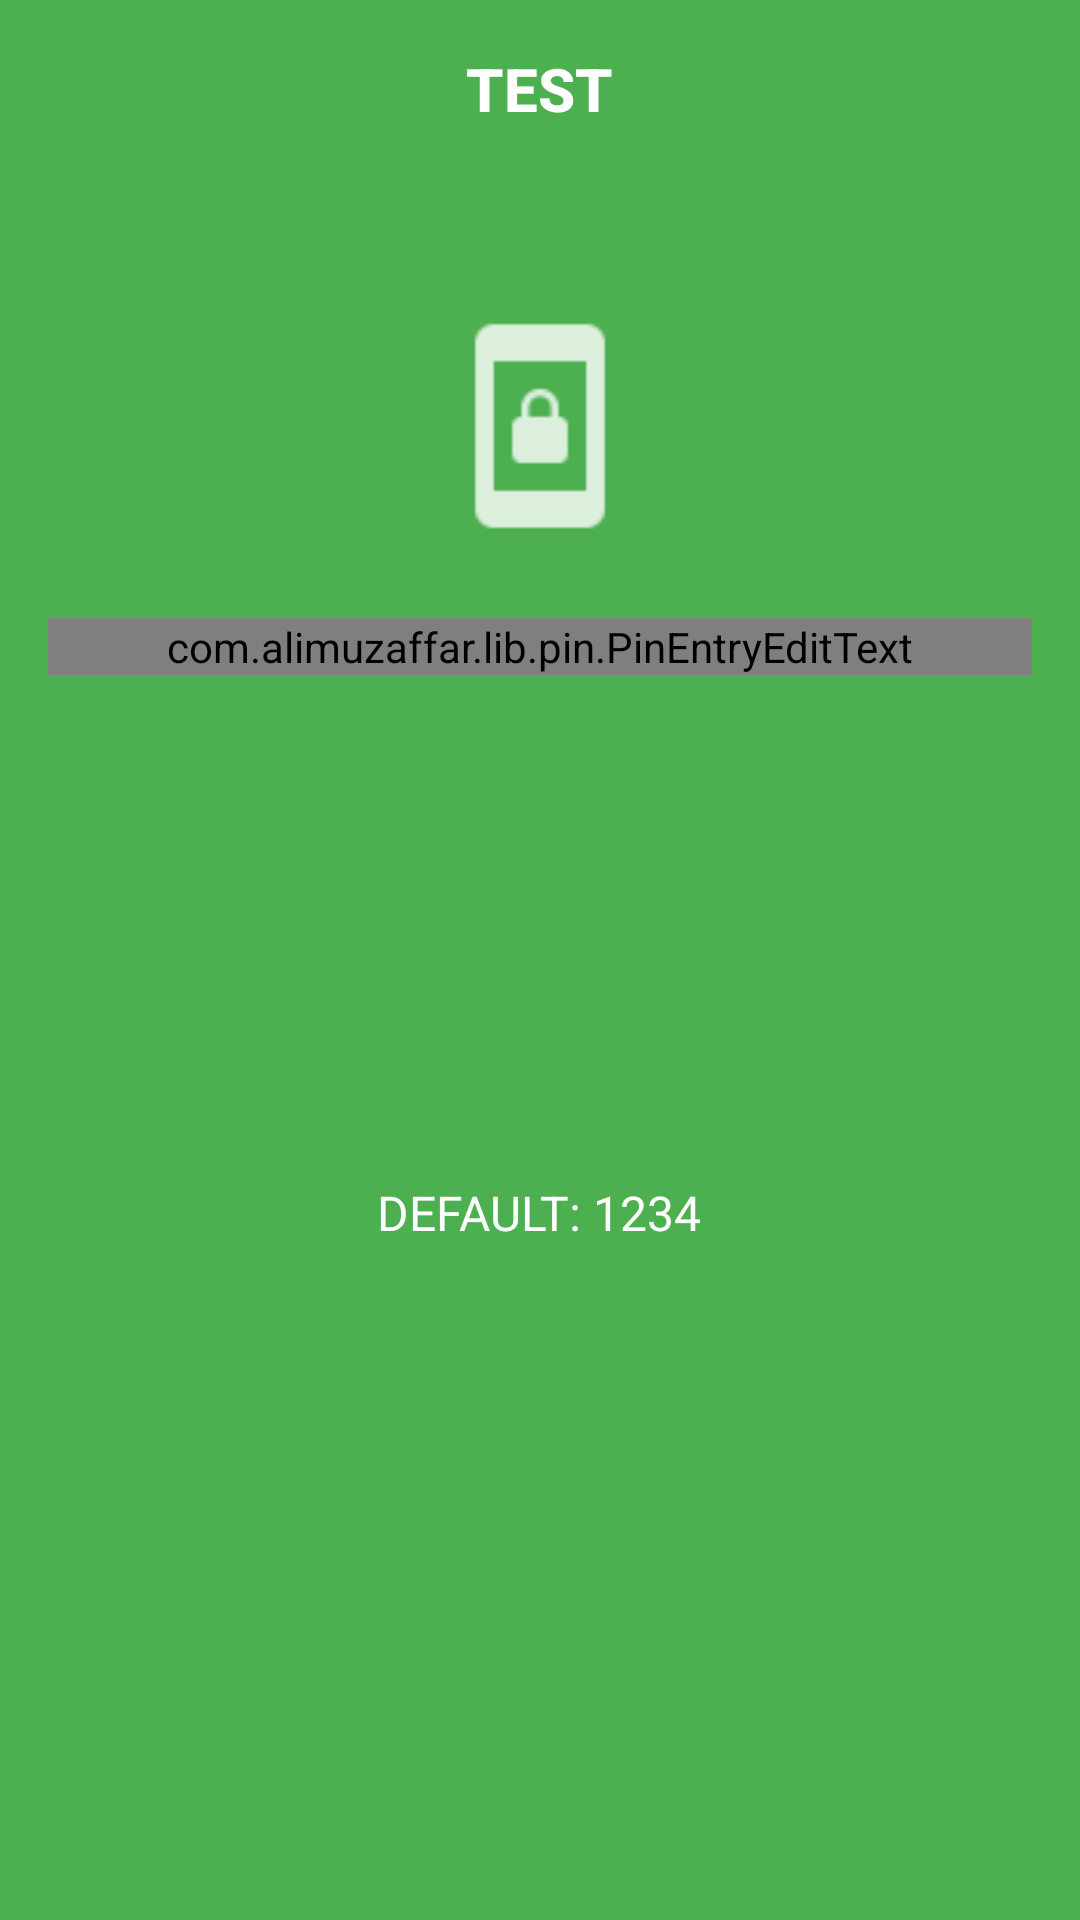

Produce the Android XML layout that renders to this screen, including the resource entries it uses.
<!-- AndroidManifest.xml: application theme AppTheme -->
<!-- res/layout/activity_read_passcode.xml -->
<?xml version="1.0" encoding="utf-8"?>
<RelativeLayout xmlns:android="http://schemas.android.com/apk/res/android"
    xmlns:app="http://schemas.android.com/apk/res-auto"
    xmlns:tools="http://schemas.android.com/tools"
    android:layout_width="match_parent"
    android:layout_height="match_parent"
    android:background="@color/shapeGreen"
    android:paddingLeft="@dimen/activity_horizontal_margin"
    android:paddingTop="@dimen/activity_vertical_margin"
    android:paddingRight="@dimen/activity_horizontal_margin"
    android:paddingBottom="@dimen/activity_vertical_margin"
    tools:context=".ReadPasscode">


    <TextView
        android:id="@+id/tv_header_readpasscode"
        android:layout_width="wrap_content"
        android:layout_height="wrap_content"
        android:layout_alignParentTop="true"
        android:layout_centerHorizontal="true"
        android:layout_gravity="center_horizontal"
        android:gravity="center_vertical"
        android:text="TEST"
        android:textAppearance="@style/Base.TextAppearance.AppCompat.Widget.ActionBar.Title"
        android:textColor="@color/colorWhite"
        android:textStyle="bold" />

    <TextView
        android:id="@+id/tv_defaultpasswd"
        android:layout_width="wrap_content"
        android:layout_height="wrap_content"
        android:layout_alignParentBottom="true"
        android:layout_centerHorizontal="true"
        android:layout_gravity="center_horizontal"
        android:layout_marginBottom="209dp"
        android:text="@string/default_password"
        android:textAppearance="@style/TextAppearance.Widget.AppCompat.Toolbar.Subtitle"
        android:textColor="@color/colorWhite" />

    <ImageView
        android:id="@+id/iv_lock"
        android:layout_width="78dp"
        android:layout_height="74dp"
        android:layout_alignParentTop="true"
        android:layout_centerHorizontal="true"
        android:layout_marginTop="89dp"
        android:src="@drawable/ic_screen_lock" />

    <com.alimuzaffar.lib.pin.PinEntryEditText
        android:id="@+id/pinEntry_readPasscode"
        android:layout_width="match_parent"
        android:layout_height="wrap_content"
        android:layout_alignParentTop="true"
        android:layout_centerHorizontal="true"
        android:layout_gravity="center_vertical"
        android:layout_marginTop="190dp"
        android:cursorVisible="false"
        android:digits="1234567890"
        android:inputType="numberPassword"
        android:maxLength="4"
        android:textColor="@color/colorWhite"
        android:textIsSelectable="false"
        android:textSize="20sp"
        app:pinLineColors="@color/colorWhite"
        app:pinLineStroke="2dp" />


</RelativeLayout>
<!-- resources referenced by this layout -->
<resources>
  <color name="colorWhite">#FFFFFF</color>
  <color name="shapeGreen">#4caf50</color>
  <dimen name="activity_horizontal_margin">16dp</dimen>
  <dimen name="activity_vertical_margin">16dp</dimen>
  <!-- drawable ic_screen_lock: png bitmap (drawable-hdpi, 286 bytes) -->
  <string name="default_password">DEFAULT: 1234</string>
  <style name="AppTheme" parent="Theme.AppCompat.Light.DarkActionBar">
          
          <item name="colorPrimary">@color/colorPrimary</item>
          <item name="colorPrimaryDark">@color/colorPrimaryDark</item>
          <item name="colorAccent">@color/colorAccent</item>
          <item name="preferenceTheme">@style/PreferenceThemeOverlay</item>
  
      </style>
  <color name="colorPrimary">#3F51B5</color>
  <color name="colorPrimaryDark">#303F9F</color>
  <color name="colorAccent">#FF4081</color>
</resources>
